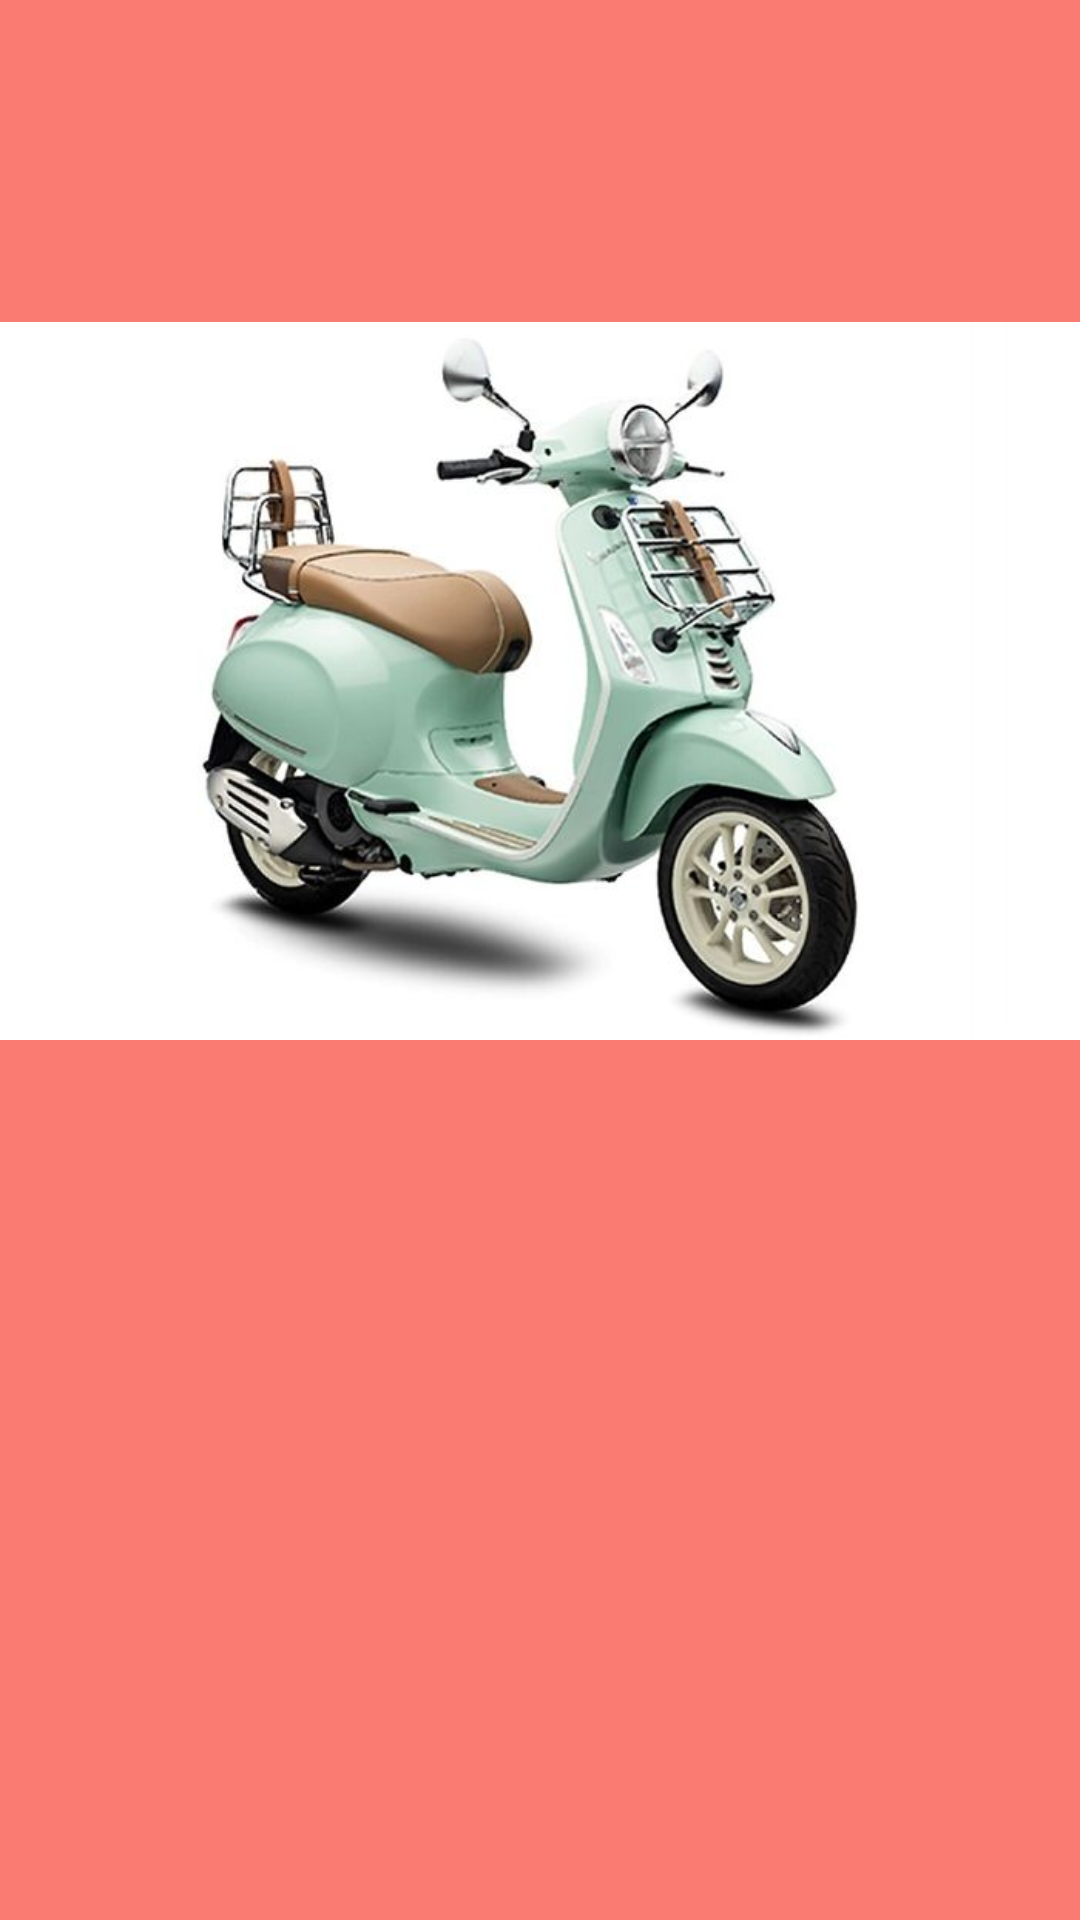

Produce the Android XML layout that renders to this screen, including the resource entries it uses.
<!-- AndroidManifest.xml: application theme Theme.1918017_pertemuan3 -->
<!-- res/layout/fragment_motor.xml -->
<?xml version="1.0" encoding="utf-8"?>
<RelativeLayout
    xmlns:android="http://schemas.android.com/apk/res/android"
    xmlns:app="http://schemas.android.com/apk/res-auto"
    android:layout_width="match_parent"
    android:layout_height="match_parent"
    android:background="#FA7B71">

    <TextView
        android:id="@+id/textView"
        android:layout_width="wrap_content"
        android:layout_height="wrap_content"
        android:layout_alignParentStart="true"
        android:layout_alignParentTop="true"
        android:layout_alignParentEnd="true"
        android:layout_alignParentBottom="true"
        android:layout_marginStart="99dp"
        android:layout_marginTop="58dp"
        android:layout_marginEnd="96dp"
        android:layout_marginBottom="588dp"
        android:fontFamily="sans-serif-condensed"
        android:text="Motor Vespa"
        android:textSize="34sp"
        android:textStyle="bold" />

    <ImageView
        android:id="@+id/imageView"
        android:layout_width="wrap_content"
        android:layout_height="wrap_content"
        android:layout_alignParentBottom="true"
        android:layout_marginBottom="186dp"
        app:srcCompat="@drawable/vespa_primavera_150_picnic_editi_20210322073132" />
</RelativeLayout>
<!-- resources referenced by this layout -->
<resources>
  <!-- drawable vespa_primavera_150_picnic_editi_20210322073132: jpg bitmap (drawable, 31192 bytes) -->
  <style name="Theme.1918017_pertemuan3" parent="Theme.MaterialComponents.DayNight.DarkActionBar">
          
          <item name="colorPrimary">@color/purple_500</item>
          <item name="colorPrimaryVariant">@color/purple_700</item>
          <item name="colorOnPrimary">@color/white</item>
          
          <item name="colorSecondary">@color/teal_200</item>
          <item name="colorSecondaryVariant">@color/teal_700</item>
          <item name="colorOnSecondary">@color/black</item>
          
          <item name="android:statusBarColor" tools:targetApi="l">?attr/colorPrimaryVariant</item>
          
      </style>
  <!-- not gathered from this repository: default colours our renderer supplied (Android Studio template values) -->
  <color name="purple_500">#FF6200EE</color>
  <color name="purple_700">#FF3700B3</color>
  <color name="teal_200">#FF03DAC5</color>
  <color name="teal_700">#FF018786</color>
  <color name="black">#FF000000</color>
  <color name="white">#FFFFFFFF</color>
</resources>
